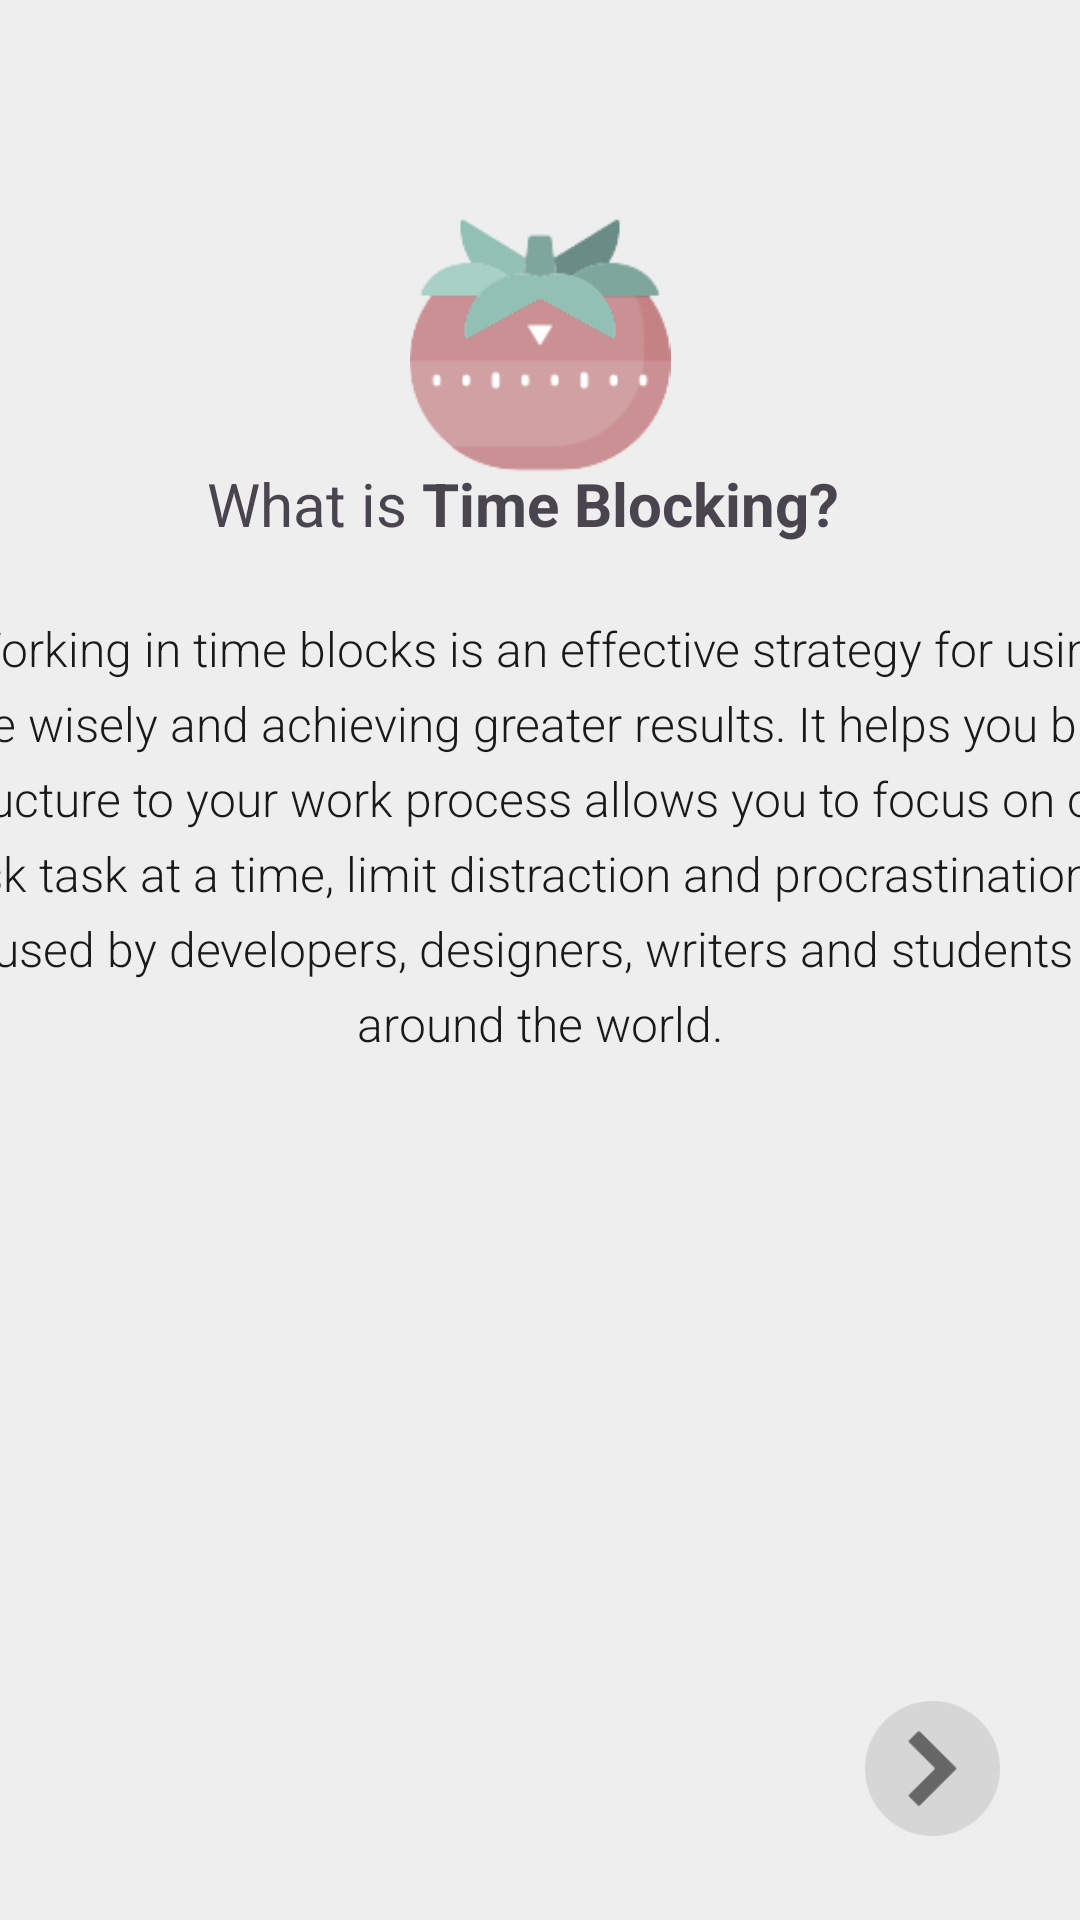

Layout XML and referenced resources for this Android screen:
<!-- AndroidManifest.xml: application theme Theme.Material3.Light.NoActionBar -->
<!-- res/layout/activity_main.xml -->
<?xml version="1.0" encoding="utf-8"?>
<androidx.constraintlayout.widget.ConstraintLayout xmlns:android="http://schemas.android.com/apk/res/android"
    xmlns:app="http://schemas.android.com/apk/res-auto"
    xmlns:tools="http://schemas.android.com/tools"
    android:layout_width="match_parent"
    android:layout_height="match_parent"
    tools:context=".MainActivity"
    android:background="#EEEEEE">


    <ImageView
        android:id="@+id/pomodoro"
        android:layout_width="96dp"
        android:layout_height="87dp"
        app:layout_constraintBottom_toBottomOf="parent"
        app:layout_constraintEnd_toEndOf="parent"
        app:layout_constraintStart_toStartOf="parent"
        app:layout_constraintTop_toTopOf="parent"
        app:layout_constraintVertical_bias="0.129"
        app:srcCompat="@drawable/pomodoro" />

    <TextView
        android:id="@+id/a1_heading"
        android:layout_width="wrap_content"
        android:layout_height="wrap_content"
        android:text="@string/a1_heading"
        android:textSize="20sp"
        app:layout_constraintBottom_toTopOf="@+id/a1_passage"
        app:layout_constraintEnd_toEndOf="parent"
        app:layout_constraintHorizontal_bias="0.462"
        app:layout_constraintStart_toStartOf="parent"
        app:layout_constraintTop_toTopOf="parent"
        app:layout_constraintVertical_bias="0.865" />

    <TextView
        android:id="@+id/a1_passage"
        android:layout_width="420dp"
        android:layout_height="wrap_content"
        android:fontFamily="sans-serif-light"
        android:lineSpacingExtra="6dp"
        android:text="@string/a1_passage"
        android:textAlignment="center"
        android:textAppearance="@style/TextAppearance.AppCompat.Body1"
        android:textColor="#191919"
        android:textSize="16sp"
        android:typeface="normal"
        app:layout_constraintBottom_toBottomOf="parent"
        app:layout_constraintEnd_toEndOf="parent"
        app:layout_constraintHorizontal_bias="0.516"
        app:layout_constraintStart_toStartOf="parent"
        app:layout_constraintTop_toTopOf="parent"
        app:layout_constraintVertical_bias="0.416" />

    <ImageView
        android:id="@+id/next_btn_img"
        android:layout_width="45dp"
        android:layout_height="45dp"
        app:layout_constraintBottom_toBottomOf="parent"
        app:layout_constraintEnd_toEndOf="parent"
        app:layout_constraintHorizontal_bias="0.915"
        app:layout_constraintStart_toStartOf="parent"
        app:layout_constraintTop_toTopOf="parent"
        app:layout_constraintVertical_bias="0.953"
        app:srcCompat="@drawable/next" />


</androidx.constraintlayout.widget.ConstraintLayout>
<!-- resources referenced by this layout -->
<resources>
  <!-- drawable next: png bitmap (drawable, 3461 bytes) -->
  <!-- drawable pomodoro: png bitmap (drawable, 6877 bytes) -->
  <string name="a1_heading">What is <b>Time Blocking?</b></string>
  <string name="a1_passage">Working in time blocks is an effective strategy for using time wisely and achieving greater results. It helps you bring structure to your work process allows you to focus on one  task task at a time, limit distraction and procrastination. It is used  by developers, designers, writers and students all around the world.</string>
</resources>
